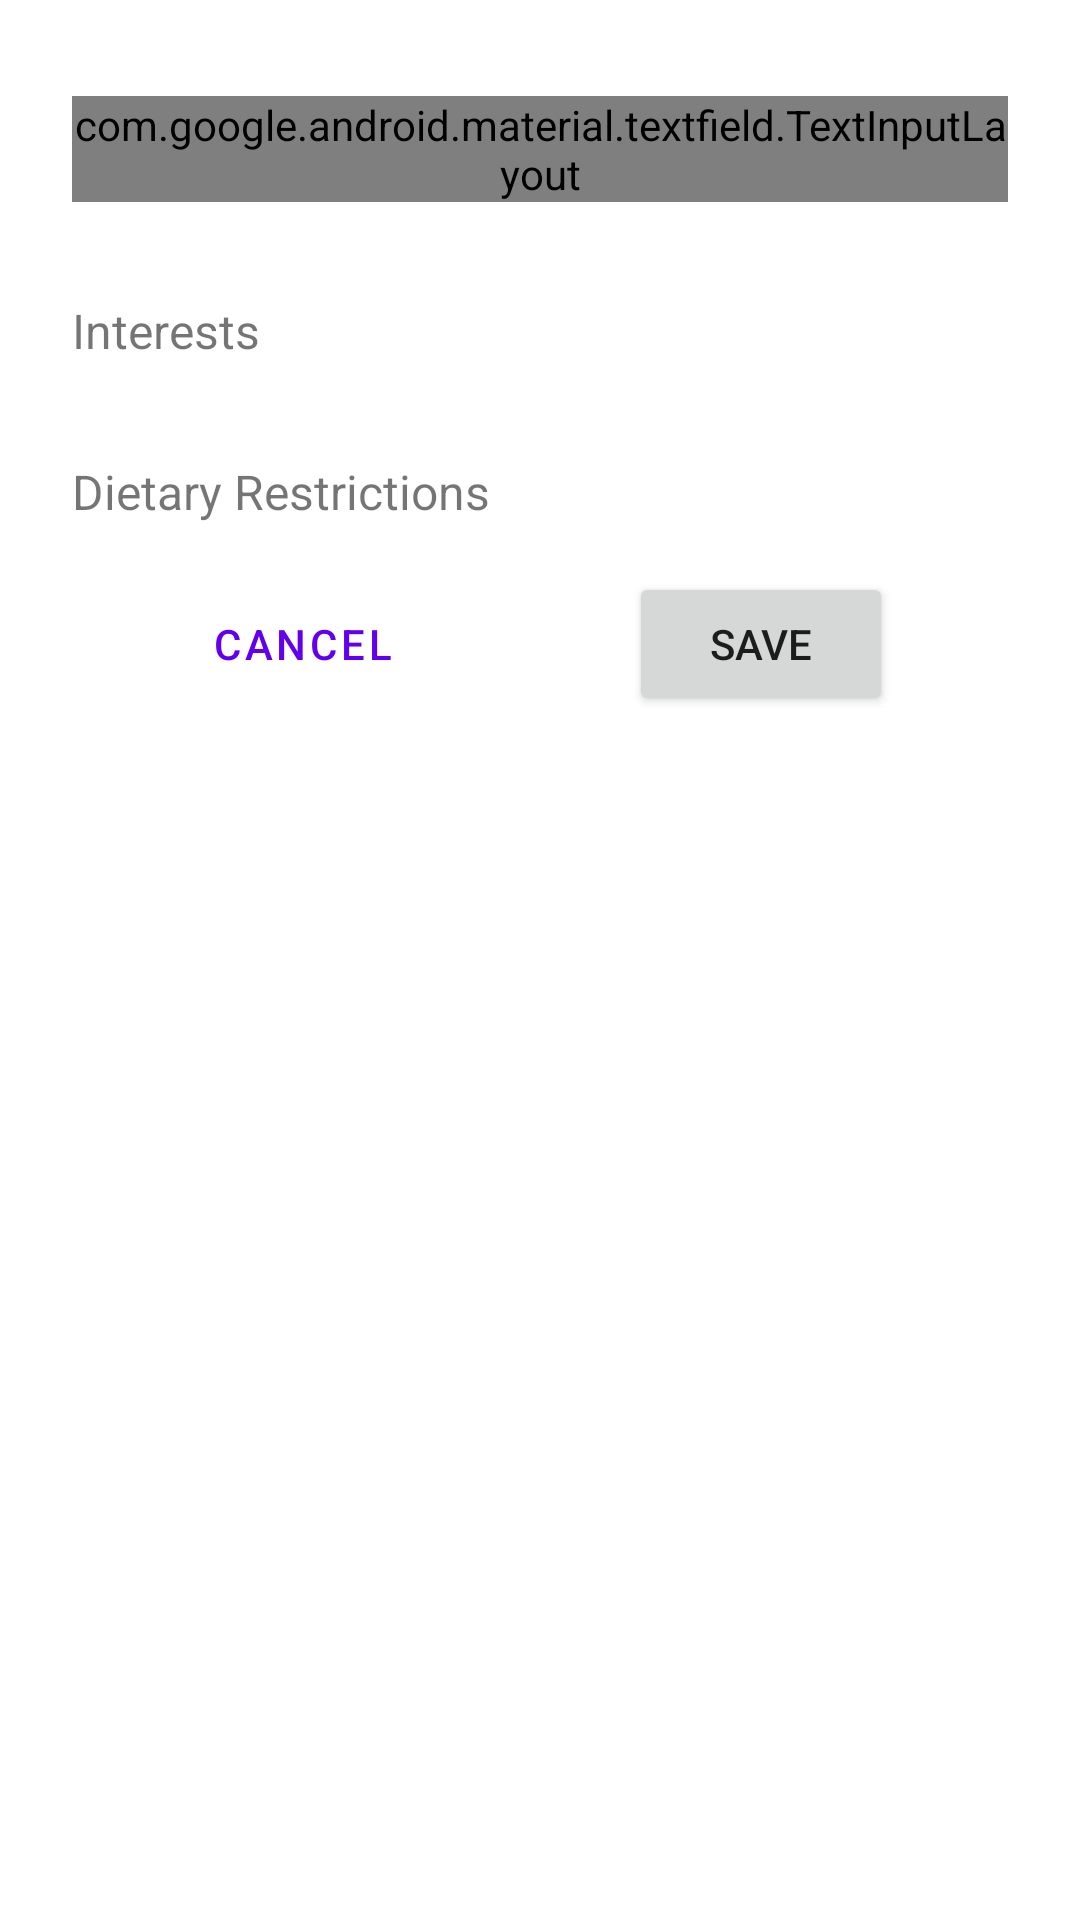

This screen was rendered from an Android layout file. Write that file and the resources it references.
<!-- AndroidManifest.xml: application theme AppTheme -->
<!-- res/layout/activity_register_second.xml -->
<?xml version="1.0" encoding="utf-8"?>
<androidx.constraintlayout.widget.ConstraintLayout xmlns:android="http://schemas.android.com/apk/res/android"
    xmlns:app="http://schemas.android.com/apk/res-auto"
    xmlns:tools="http://schemas.android.com/tools"
    android:id="@+id/main"
    android:layout_width="match_parent"
    android:layout_height="match_parent"
    tools:context=".activities.RegisterSecondActivity">

    <com.google.android.material.textfield.TextInputLayout
        android:id="@+id/registerSchool"
        android:layout_width="match_parent"
        android:layout_height="wrap_content"
        android:layout_marginStart="24dp"
        android:layout_marginTop="32dp"
        android:layout_marginEnd="24dp"
        android:hint="School"
        app:layout_constraintEnd_toEndOf="parent"
        app:layout_constraintStart_toStartOf="parent"
        app:layout_constraintTop_toTopOf="parent"
        style="@style/Widget.Material3.TextInputLayout.OutlinedBox.ExposedDropdownMenu">

        <AutoCompleteTextView
            android:layout_width="match_parent"
            android:layout_height="wrap_content"
            android:inputType="none" />

    </com.google.android.material.textfield.TextInputLayout>

    <TextView
        android:id="@+id/textView"
        android:layout_width="wrap_content"
        android:layout_height="wrap_content"
        android:layout_marginStart="24dp"
        android:layout_marginTop="32dp"
        android:layout_marginEnd="24dp"
        android:text="Interests"
        android:textSize="16sp"
        app:layout_constraintEnd_toEndOf="parent"
        app:layout_constraintHorizontal_bias="0.0"
        app:layout_constraintStart_toStartOf="parent"
        app:layout_constraintTop_toBottomOf="@id/registerSchool" />

    <com.google.android.material.chip.ChipGroup
        android:id="@+id/chipGroupInterests"
        android:layout_width="match_parent"
        android:layout_height="wrap_content"
        android:layout_marginStart="24dp"
        android:layout_marginEnd="24dp"
        app:chipSpacingVertical="2dp"
        app:layout_constraintEnd_toEndOf="parent"
        app:layout_constraintStart_toStartOf="parent"
        app:layout_constraintTop_toBottomOf="@id/textView">

    </com.google.android.material.chip.ChipGroup>

    <TextView
        android:id="@+id/textView2"
        android:layout_width="wrap_content"
        android:layout_height="wrap_content"
        android:layout_marginStart="24dp"
        android:layout_marginTop="32dp"
        android:layout_marginEnd="24dp"
        android:text="Dietary Restrictions"
        android:textSize="16sp"
        app:layout_constraintEnd_toEndOf="parent"
        app:layout_constraintHorizontal_bias="0.0"
        app:layout_constraintStart_toStartOf="parent"
        app:layout_constraintTop_toBottomOf="@id/chipGroupInterests" />

    <com.google.android.material.chip.ChipGroup
        android:id="@+id/chipGroupDietRes"
        android:layout_width="match_parent"
        android:layout_height="wrap_content"
        android:layout_marginStart="24dp"
        android:layout_marginEnd="24dp"
        app:chipSpacingVertical="2dp"
        app:layout_constraintEnd_toEndOf="parent"
        app:layout_constraintStart_toStartOf="parent"
        app:layout_constraintTop_toBottomOf="@id/textView2">

    </com.google.android.material.chip.ChipGroup>


    <Button
        android:id="@+id/registerSecCancelButton"
        android:layout_width="wrap_content"
        android:layout_height="wrap_content"
        android:layout_marginTop="16dp"
        android:text="Cancel"
        style="?attr/materialButtonOutlinedStyle"
        app:layout_constraintEnd_toStartOf="@+id/registerConfirmButton"
        app:layout_constraintHorizontal_bias="0.9"
        app:layout_constraintStart_toStartOf="parent"
        app:layout_constraintTop_toBottomOf="@+id/chipGroupDietRes" />

    <Button
        android:id="@+id/registerConfirmButton"
        android:layout_width="wrap_content"
        android:layout_height="wrap_content"
        android:layout_marginStart="8dp"
        android:layout_marginTop="16dp"
        android:layout_marginEnd="8dp"
        android:text="Save"
        app:layout_constraintEnd_toEndOf="parent"
        app:layout_constraintStart_toEndOf="@+id/registerSecCancelButton"
        app:layout_constraintTop_toBottomOf="@+id/chipGroupDietRes" />
</androidx.constraintlayout.widget.ConstraintLayout>
<!-- resources referenced by this layout -->
<resources>

</resources>
